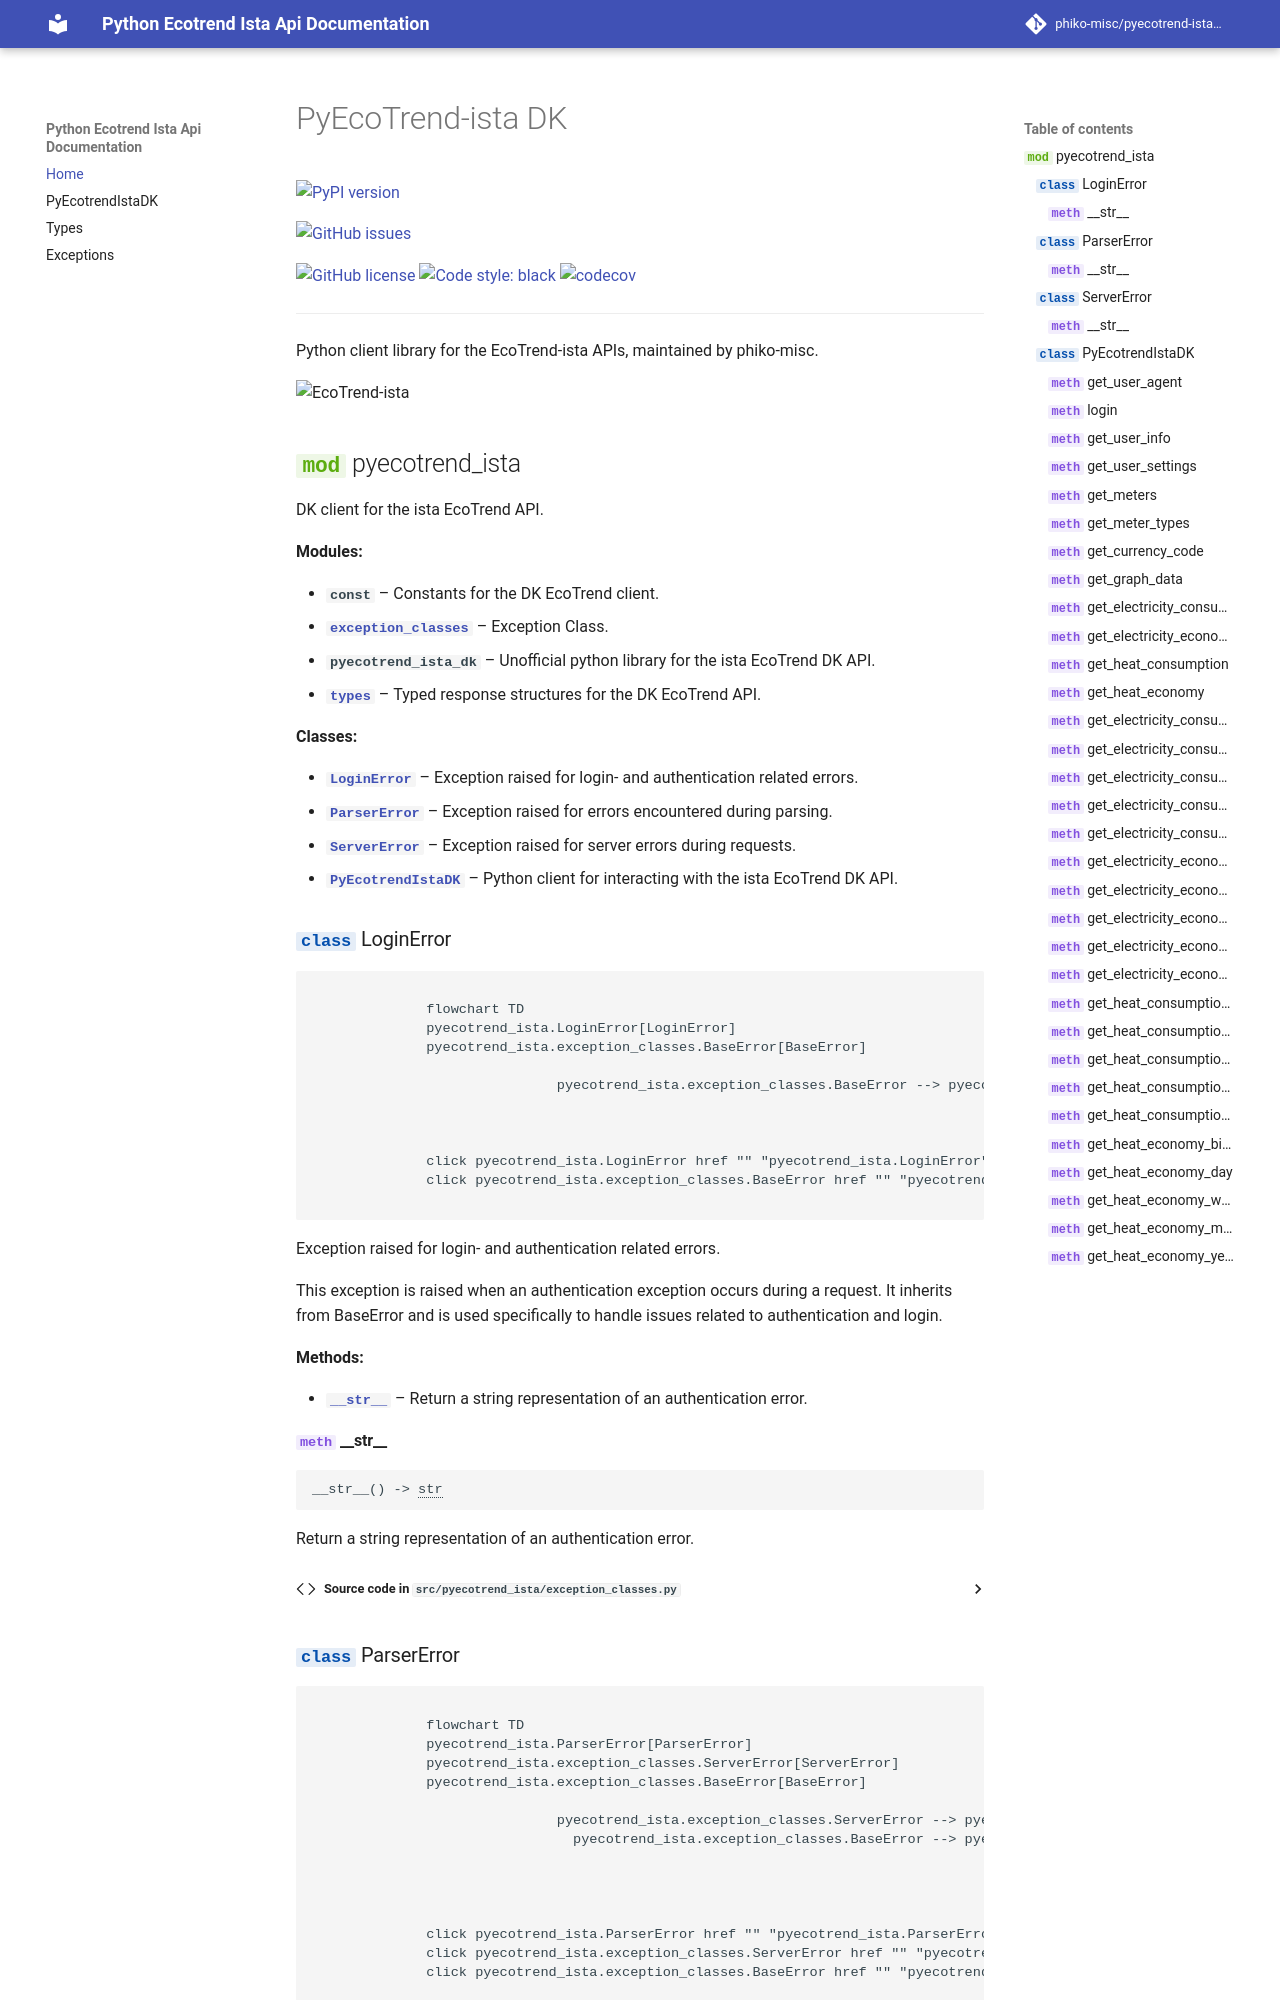

repository: phiko-misc/pyecotrend-ista-dk · page: index.html · generator: mkdocs

# PyEcoTrend-ista DK

[![PyPI version](https://badge.fury.io/py/pyecotrend-ista-dk.svg)](https://badge.fury.io/py/pyecotrend-ista-dk)

[![GitHub issues](https://img.shields.io/github/issues/phiko-misc/pye
